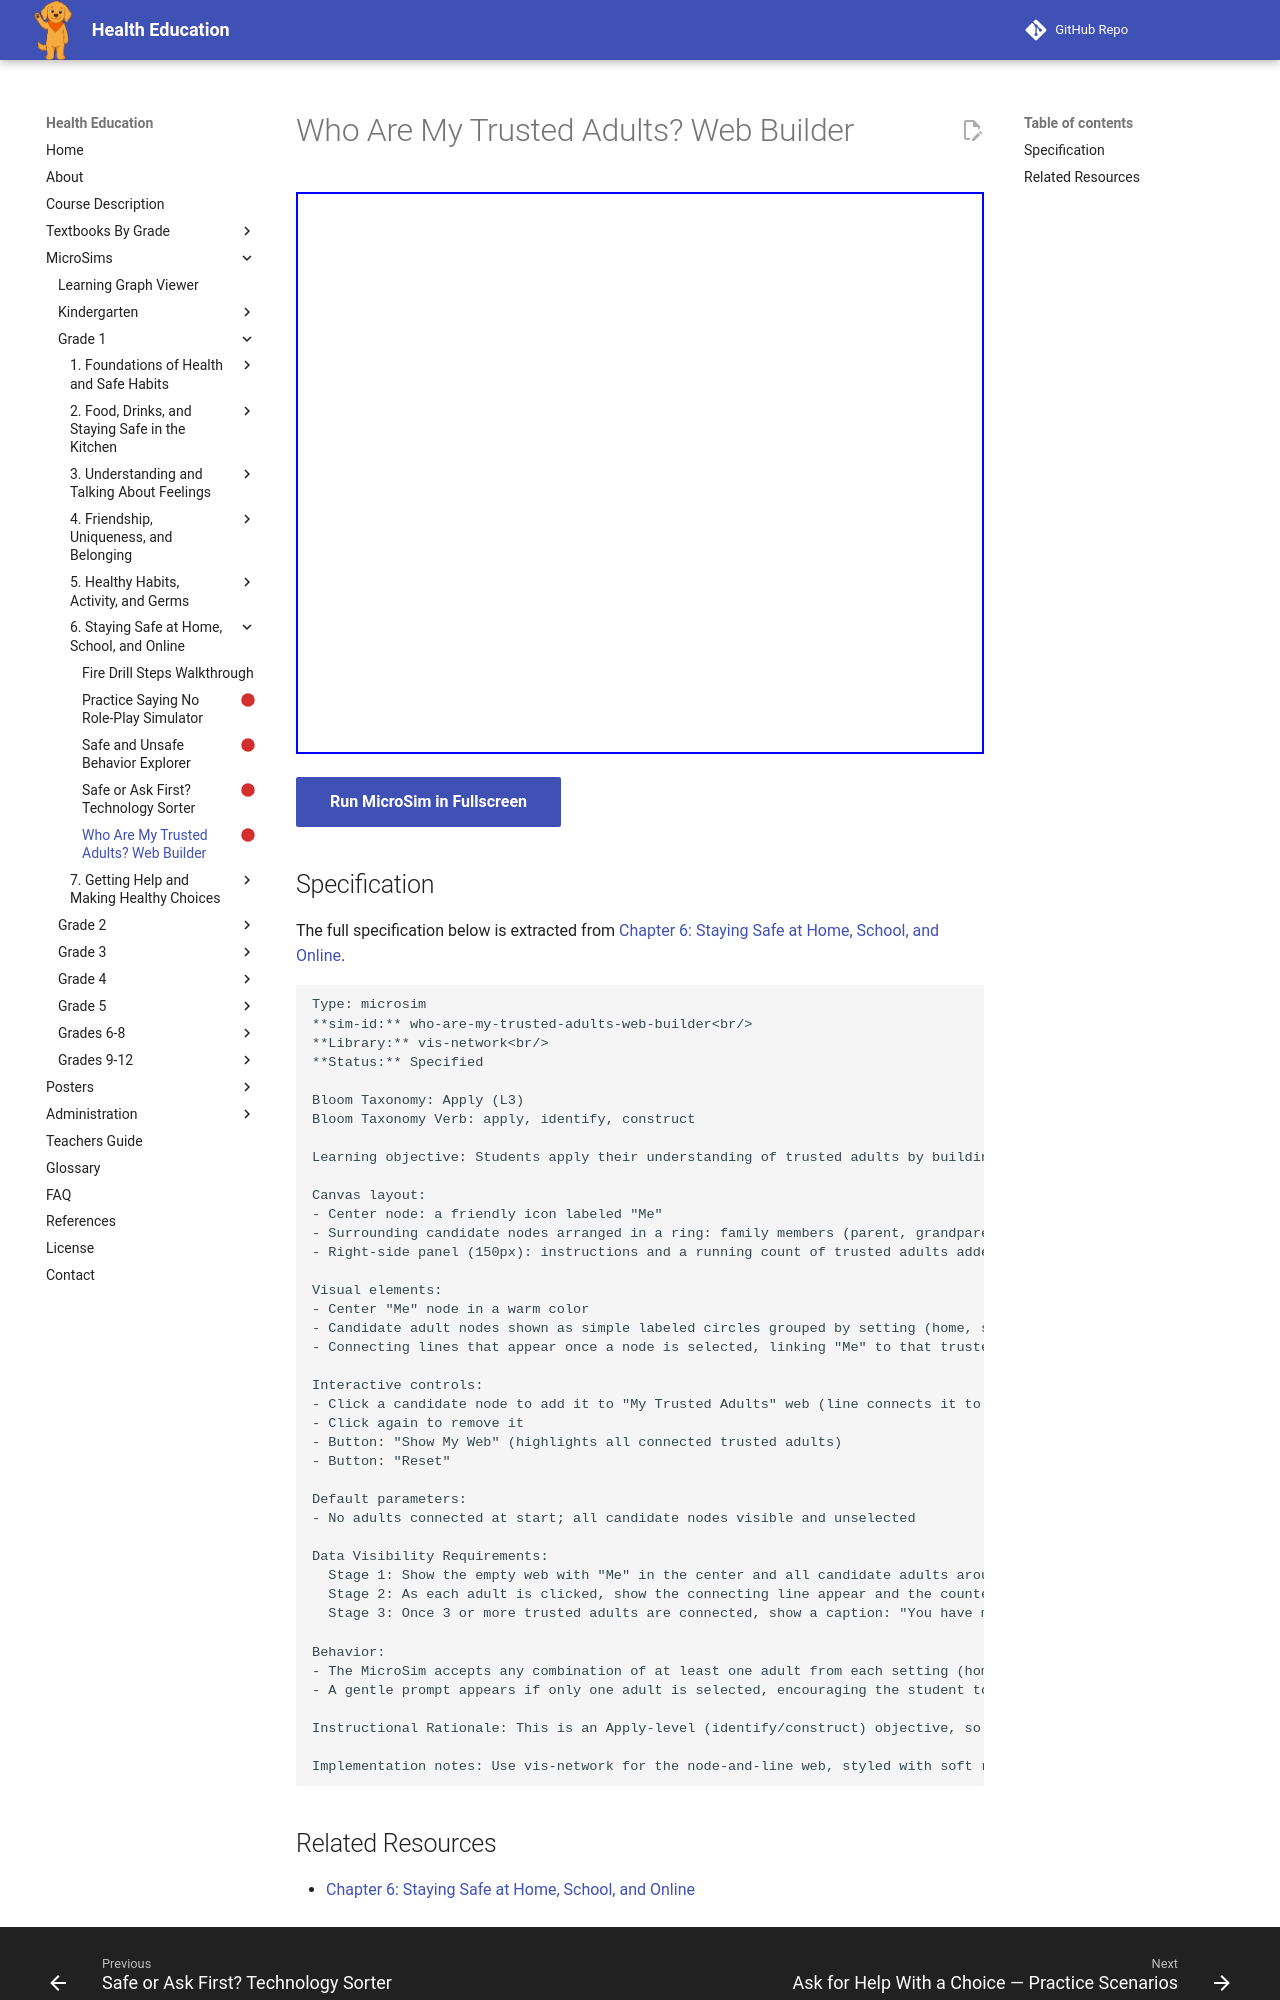

repository: dmccreary/health-education · page: sims/who-are-my-trusted-adults-web-builder/index.html · generator: mkdocs

---
title: Who Are My Trusted Adults? Web Builder
description: Students apply their understanding of trusted adults by building a personal web of at least three trusted adults from home, school, and the community, reinforcing that there is always more than one person to tell.
status: scaffold
library: vis-network
bloom_level: Apply (L3)
---

# Who Are My Trusted Adults? Web Builder



<iframe src="main.html" width="100%" height="562px"></iframe>

[Run MicroSim in Fullscreen](main.html){ .md-button .md-button--primary }

## Specification

The full specification below is extracted from
[Chapter 6: Staying Safe at Home, School, and Online](../../bands/grade-1/chapters/06-personal-safety/index.md).

```text
Type: microsim
**sim-id:** who-are-my-trusted-adults-web-builder<br/>
**Library:** vis-network<br/>
**Status:** Specified

Bloom Taxonomy: Apply (L3)
Bloom Taxonomy Verb: apply, identify, construct

Learning objective: Students apply their understanding of trusted adults by building a personal web of at least three trusted adults from home, school, and the community, reinforcing that there is always more than one person to tell.

Canvas layout:
- Center node: a friendly icon labeled "Me"
- Surrounding candidate nodes arranged in a ring: family members (parent, grandparent, aunt/uncle), school adults (teacher, school counselor, principal), and community adults (coach, doctor, family friend)
- Right-side panel (150px): instructions and a running count of trusted adults added

Visual elements:
- Center "Me" node in a warm color
- Candidate adult nodes shown as simple labeled circles grouped by setting (home, school, community), each a different soft color
- Connecting lines that appear once a node is selected, linking "Me" to that trusted adult

Interactive controls:
- Click a candidate node to add it to "My Trusted Adults" web (line connects it to "Me")
- Click again to remove it
- Button: "Show My Web" (highlights all connected trusted adults)
- Button: "Reset"

Default parameters:
- No adults connected at start; all candidate nodes visible and unselected

Data Visibility Requirements:
  Stage 1: Show the empty web with "Me" in the center and all candidate adults around it
  Stage 2: As each adult is clicked, show the connecting line appear and the counter increase
  Stage 3: Once 3 or more trusted adults are connected, show a caption: "You have more than one trusted adult! If one person can't help right away, you can always go to another."

Behavior:
- The MicroSim accepts any combination of at least one adult from each setting (home, school, community) as a complete answer, since every family's trusted adults are different
- A gentle prompt appears if only one adult is selected, encouraging the student to think of at least one more

Instructional Rationale: This is an Apply-level (identify/construct) objective, so the MicroSim has students actively build their own personal network rather than only reading a list, reinforcing the crucial backup rule that there is always more than one trusted adult to ask.

Implementation notes: Use vis-network for the node-and-line web, styled with soft rounded nodes and gentle colors. Teacher should discuss real trusted adults from the students' own lives after the activity, since the MicroSim uses generic role labels rather than actual names.
```
